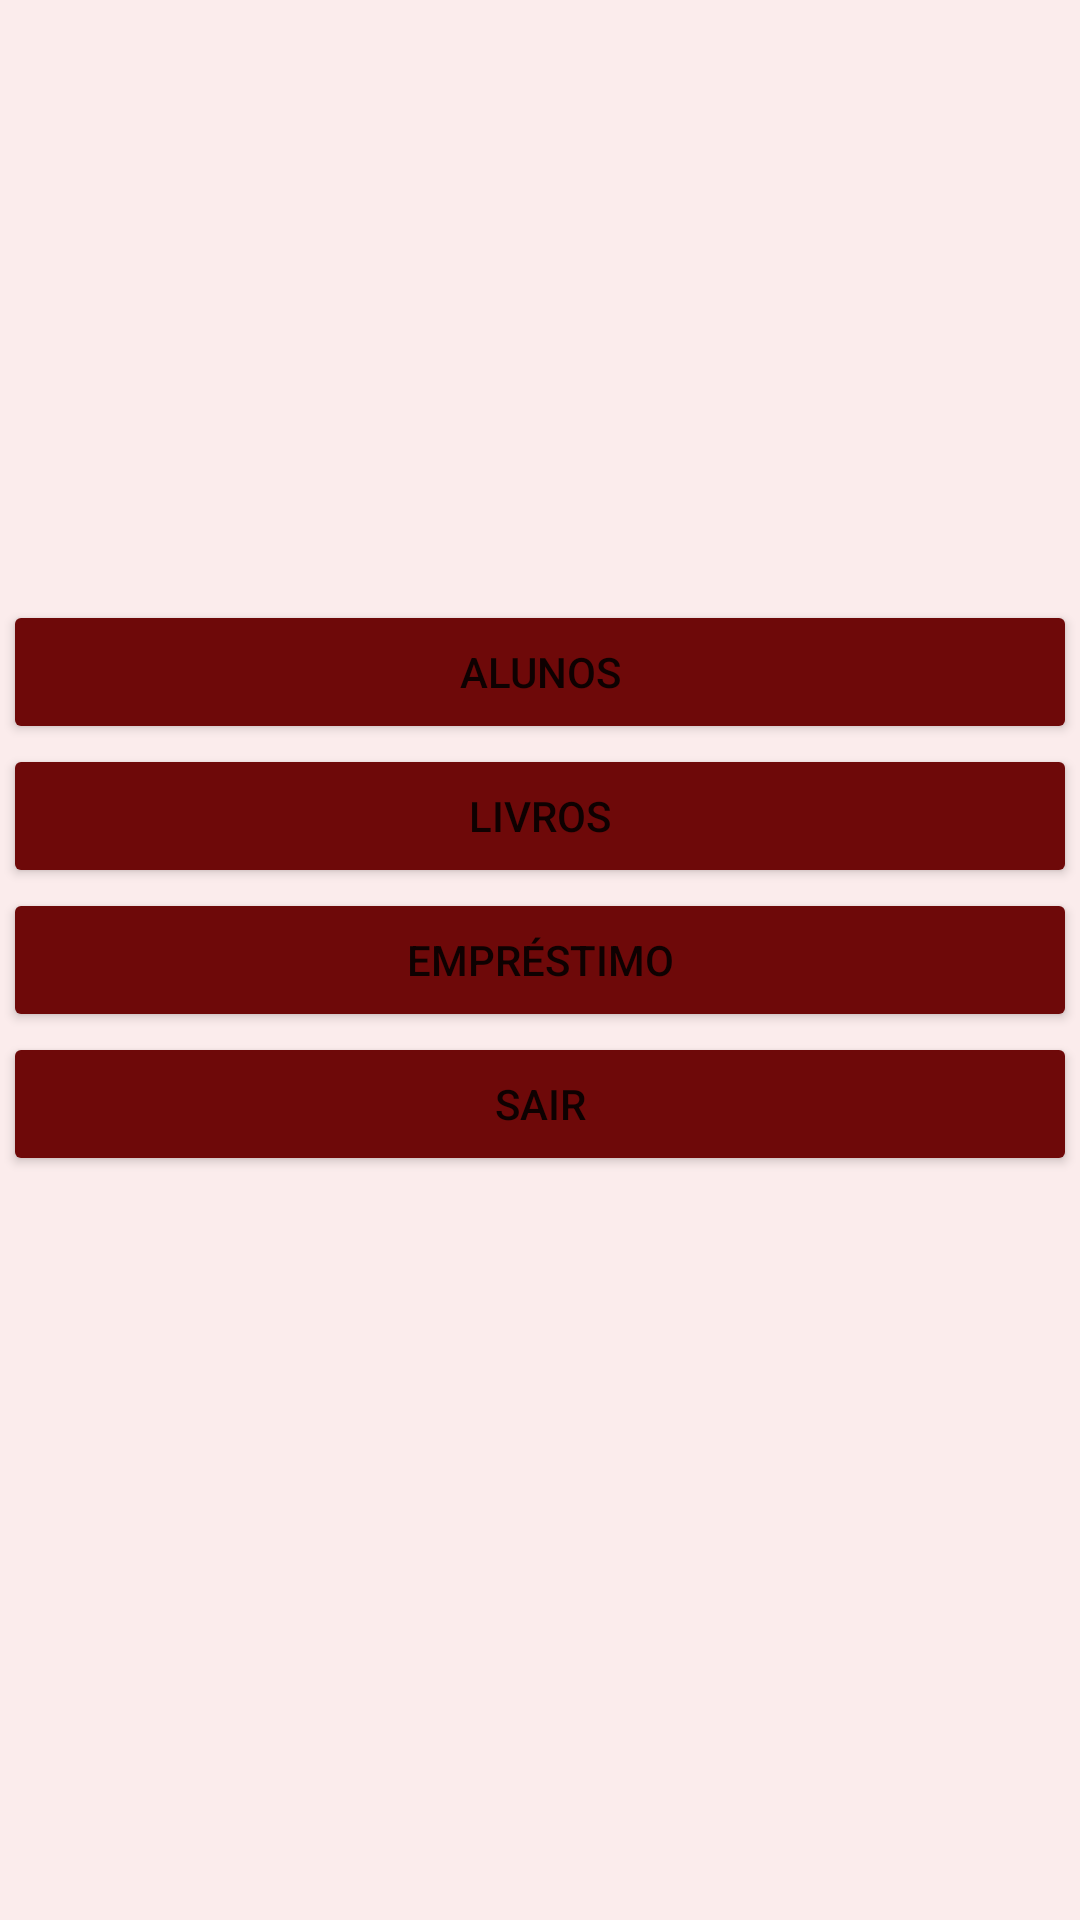

The Android layout XML behind this screen, and the referenced resources:
<!-- AndroidManifest.xml: application theme Theme.P2 -->
<!-- res/layout/activity_main.xml -->
<?xml version="1.0" encoding="utf-8"?>
<androidx.constraintlayout.widget.ConstraintLayout xmlns:android="http://schemas.android.com/apk/res/android"
    xmlns:app="http://schemas.android.com/apk/res-auto"
    xmlns:tools="http://schemas.android.com/tools"
    android:layout_width="match_parent"
    android:layout_height="match_parent"
    android:background="#FBECEC"
    android:backgroundTint="#FBECEC"
    tools:context=".activity.MainActivity">

    <LinearLayout
        android:id="@+id/linearID"
        android:layout_width="0dp"
        android:layout_height="0dp"
        android:layout_marginStart="1dp"
        android:layout_marginTop="200dp"
        android:layout_marginEnd="1dp"
        android:layout_marginBottom="1dp"
        android:orientation="vertical"
        app:layout_constraintBottom_toBottomOf="parent"
        app:layout_constraintEnd_toEndOf="parent"
        app:layout_constraintStart_toStartOf="parent"
        app:layout_constraintTop_toTopOf="parent">

        <Button
            android:id="@+id/btalunoID"
            android:layout_width="match_parent"
            android:layout_height="wrap_content"
            android:backgroundTint="#6E0909"
            android:onClick="alunos"
            android:text="@string/btalunos"
            tools:ignore="DuplicateSpeakableTextCheck" />

        <Button
            android:id="@+id/btlivroID"
            android:layout_width="match_parent"
            android:layout_height="wrap_content"
            android:backgroundTint="#6E0909"
            android:onClick="livros"
            android:text="@string/btlivros"
            tools:ignore="DuplicateSpeakableTextCheck" />

        <Button
            android:id="@+id/btemprestimoID"
            android:layout_width="match_parent"
            android:layout_height="wrap_content"
            android:backgroundTint="#6E0909"
            android:onClick="emprestimos"
            android:text="@string/btempr_stimo"
            tools:ignore="DuplicateSpeakableTextCheck" />

        <Button
            android:id="@+id/btsairID"
            android:layout_width="match_parent"
            android:layout_height="wrap_content"
            android:backgroundTint="#6E0909"
            android:onClick="sair"
            android:text="@string/btsair" />

    </LinearLayout>
</androidx.constraintlayout.widget.ConstraintLayout>
<!-- resources referenced by this layout -->
<resources>
  <string name="btalunos">Alunos</string>
  <string name="btempr_stimo">Empréstimo</string>
  <string name="btlivros">Livros</string>
  <string name="btsair">Sair</string>
  <style name="Theme.P2" parent="Theme.MaterialComponents.DayNight.DarkActionBar">
          
          <item name="colorPrimary">#6E0909</item>
          <item name="colorPrimaryVariant">#6E0909</item>
          <item name="colorOnPrimary">@color/white</item>
          
          <item name="colorSecondary">@color/teal_200</item>
          <item name="colorSecondaryVariant">@color/teal_700</item>
          <item name="colorOnSecondary">@color/black</item>
          
          <item name="android:statusBarColor" tools:targetApi="l">?attr/colorPrimaryVariant</item>
          
      </style>
  <!-- not gathered from this repository: default colours our renderer supplied (Android Studio template values) -->
  <color name="teal_200">#FF03DAC5</color>
  <color name="teal_700">#FF018786</color>
  <color name="black">#FF000000</color>
  <color name="white">#FFFFFFFF</color>
</resources>
